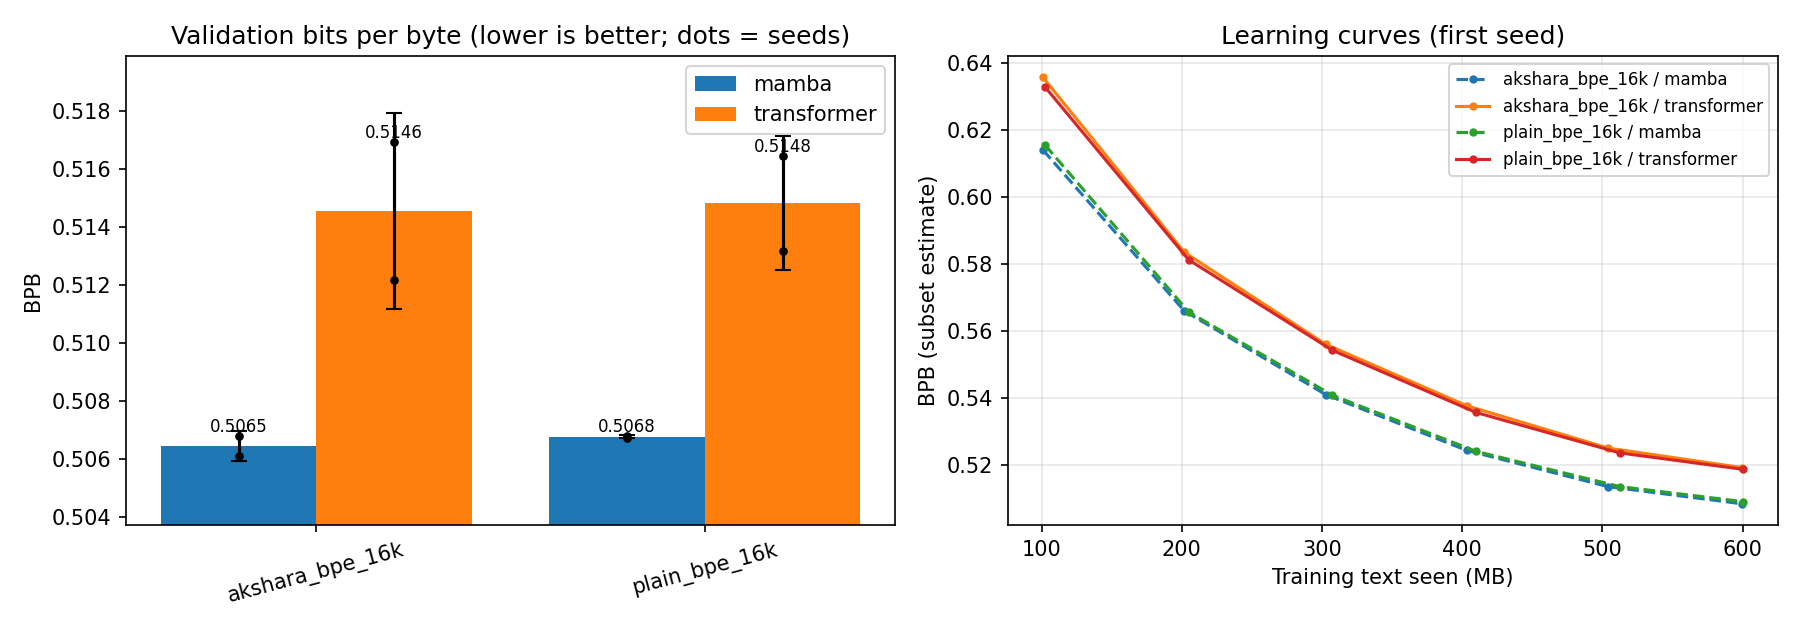

The file beside this chart, header and first rows:
tokenizer, arch, seed, bpb, val_loss_per_token, bytes_per_token, train_tokens_M, non_embedding_M, embedding_M, train_min, tokens_per_sec, dtype, device
akshara_bpe_16k, mamba, 1, 0.5061, 4.315, 12.31, 48.74, 26.46, 8.19, 91.9, 8837, torch.float16, Tesla T4
akshara_bpe_16k, mamba, 2, 0.5068, 4.321, 12.31, 48.74, 26.46, 8.19, 99.3, 8183, torch.float16, Tesla T4
plain_bpe_16k, mamba, 1, 0.5067, 4.389, 12.5, 47.99, 26.46, 8.19, 97.6, 8197, torch.float16, Tesla T4
plain_bpe_16k, mamba, 2, 0.5068, 4.389, 12.5, 47.99, 26.46, 8.19, 91.5, 8743, torch.float16, Tesla T4
akshara_bpe_16k, transformer, 1, 0.517, 4.407, 12.31, 48.74, 27.27, 8.19, 30.2, 26901, torch.float16, Tesla T4
akshara_bpe_16k, transformer, 2, 0.5122, 4.367, 12.31, 48.74, 27.27, 8.19, 30.1, 27012, torch.float16, Tesla T4
plain_bpe_16k, transformer, 1, 0.5165, 4.473, 12.5, 47.99, 27.27, 8.19, 27.6, 28980, torch.float16, Tesla T4
plain_bpe_16k, transformer, 2, 0.5132, 4.445, 12.5, 47.99, 27.27, 8.19, 27.8, 28731, torch.float16, Tesla T4
